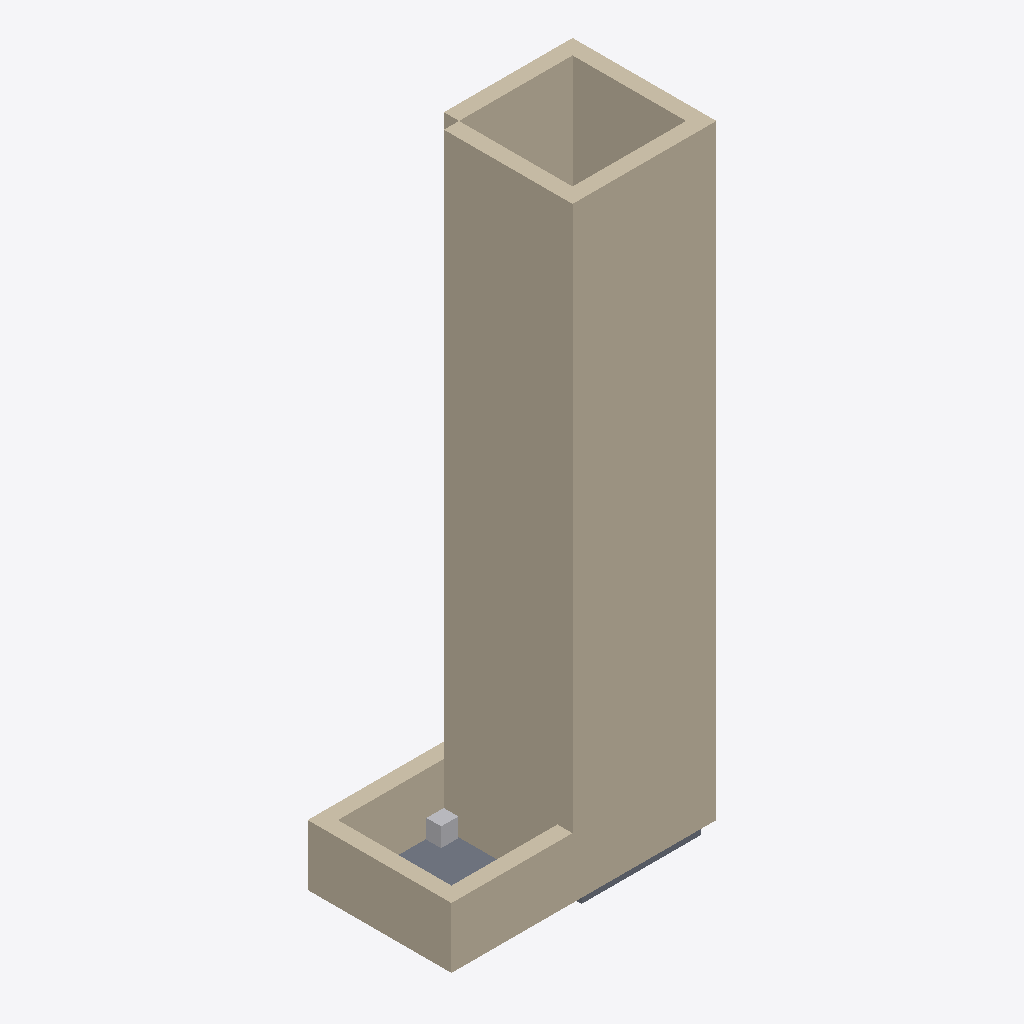
Isometric view of an IFC building model (IFC-SPF (STEP), schema IFC2X3, length unit millimetre), seen from the south-west, elements coloured by IFC class: 8 walls (beige), 2 slabs (grey), 1 other element (light grey).
Extent 3.5 m × 1.9 m × 8.2 m (x, y, z). Storeys (1): Niveau 1 at 0.00 m. Elements (15): 8 IfcWallStandardCase, 5 IfcDistributionControlElement, 2 IfcSlab.

HEADER;
FILE_DESCRIPTION(('ViewDefinition [CoordinationView_V2.0]'),'2;1');
FILE_NAME('0001','2022-12-15T11:10:36',(''),(''),'The EXPRESS Data Manager Version 5.02.0100.07 : 28 Aug 2013','22.0.2.392 - Exporter 22.0.2.392 - Interface utilisateur alternative 22.0.2.392','');
FILE_SCHEMA(('IFC2X3'));
ENDSEC;
DATA;
#120=IFCPROJECT('1WRv3OkGP0YPx9suRqlvwA',#41,'0001',$,$,'Nom du projet','Etat du projet',(#112),#107);
#173=IFCSITE('1WRv3OkGP0YPx9suRqlvw8',#41,'Default',$,$,#172,$,$,.ELEMENT.,$,$,$,$,$);
#130=IFCBUILDING('1WRv3OkGP0YPx9suRqlvwB',#41,'',$,$,#32,$,'',.ELEMENT.,$,$,$);
#163=IFCBUILDINGSTOREY('1WRv3OkGP0YPx9suOBG60P',#41,'Niveau 1',$,'Niveau:Pointe 8 mm',#162,$,'Niveau 1',.ELEMENT.,0.0);
#877=IFCWALLSTANDARDCASE('15l_Xptdf2ZRaU0K3d3LVo',#41,'Mur de base:Générique - 200 mm:147203',$,'Mur de base:Générique - 200 mm',#857,#875,'147203');
#921=IFCWALLSTANDARDCASE('15l_Xptdf2ZRaU0K3d3LUS',#41,'Mur de base:Générique - 200 mm:147309',$,'Mur de base:Générique - 200 mm',#901,#919,'147309');
#833=IFCWALLSTANDARDCASE('15l_Xptdf2ZRaU0K3d3LP1',#41,'Mur de base:Générique - 200 mm:147120',$,'Mur de base:Générique - 200 mm',#813,#831,'147120');
#322=IFCWALLSTANDARDCASE('1ktmaqKmr3kAZyb65EPa5K',#41,'Mur de base:Générique - 200 mm:143893',$,'Mur de base:Générique - 200 mm',#295,#320,'143893');
#789=IFCWALLSTANDARDCASE('15l_Xptdf2ZRaU0K3d3LQw',#41,'Mur de base:Générique - 200 mm:147019',$,'Mur de base:Générique - 200 mm',#769,#787,'147019');
#391=IFCWALLSTANDARDCASE('1ktmaqKmr3kAZyb65EPa4E',#41,'Mur de base:Générique - 200 mm:143951',$,'Mur de base:Générique - 200 mm',#371,#389,'143951');
#479=IFCWALLSTANDARDCASE('1ktmaqKmr3kAZyb65EPa6b',#41,'Mur de base:Générique - 200 mm:144100',$,'Mur de base:Générique - 200 mm',#459,#477,'144100');
#435=IFCWALLSTANDARDCASE('1ktmaqKmr3kAZyb65EPa7C',#41,'Mur de base:Générique - 200 mm:144013',$,'Mur de base:Générique - 200 mm',#415,#433,'144013');
#640=IFCSLAB('15l_Xptdf2ZRaU0K3d3L_s',#41,'Sol:Générique 150 mm - Plein:145223',$,'Sol:Générique 150 mm - Plein',#618,#638,'145223',.FLOOR.);
#608=IFCDISTRIBUTIONCONTROLELEMENT('15l_Xptdf2ZRaU0K3d3L$1',#41,'sensor3:sensor:145200',$,'sensor3:sensor',#607,#598,'145200',$);
#740=IFCSLAB('15l_Xptdf2ZRaU0K3d3LHd',#41,'Sol:Générique 150 mm - Plein:146582',$,'Sol:Générique 150 mm - Plein',#724,#738,'146582',.FLOOR.);
ENDSEC;